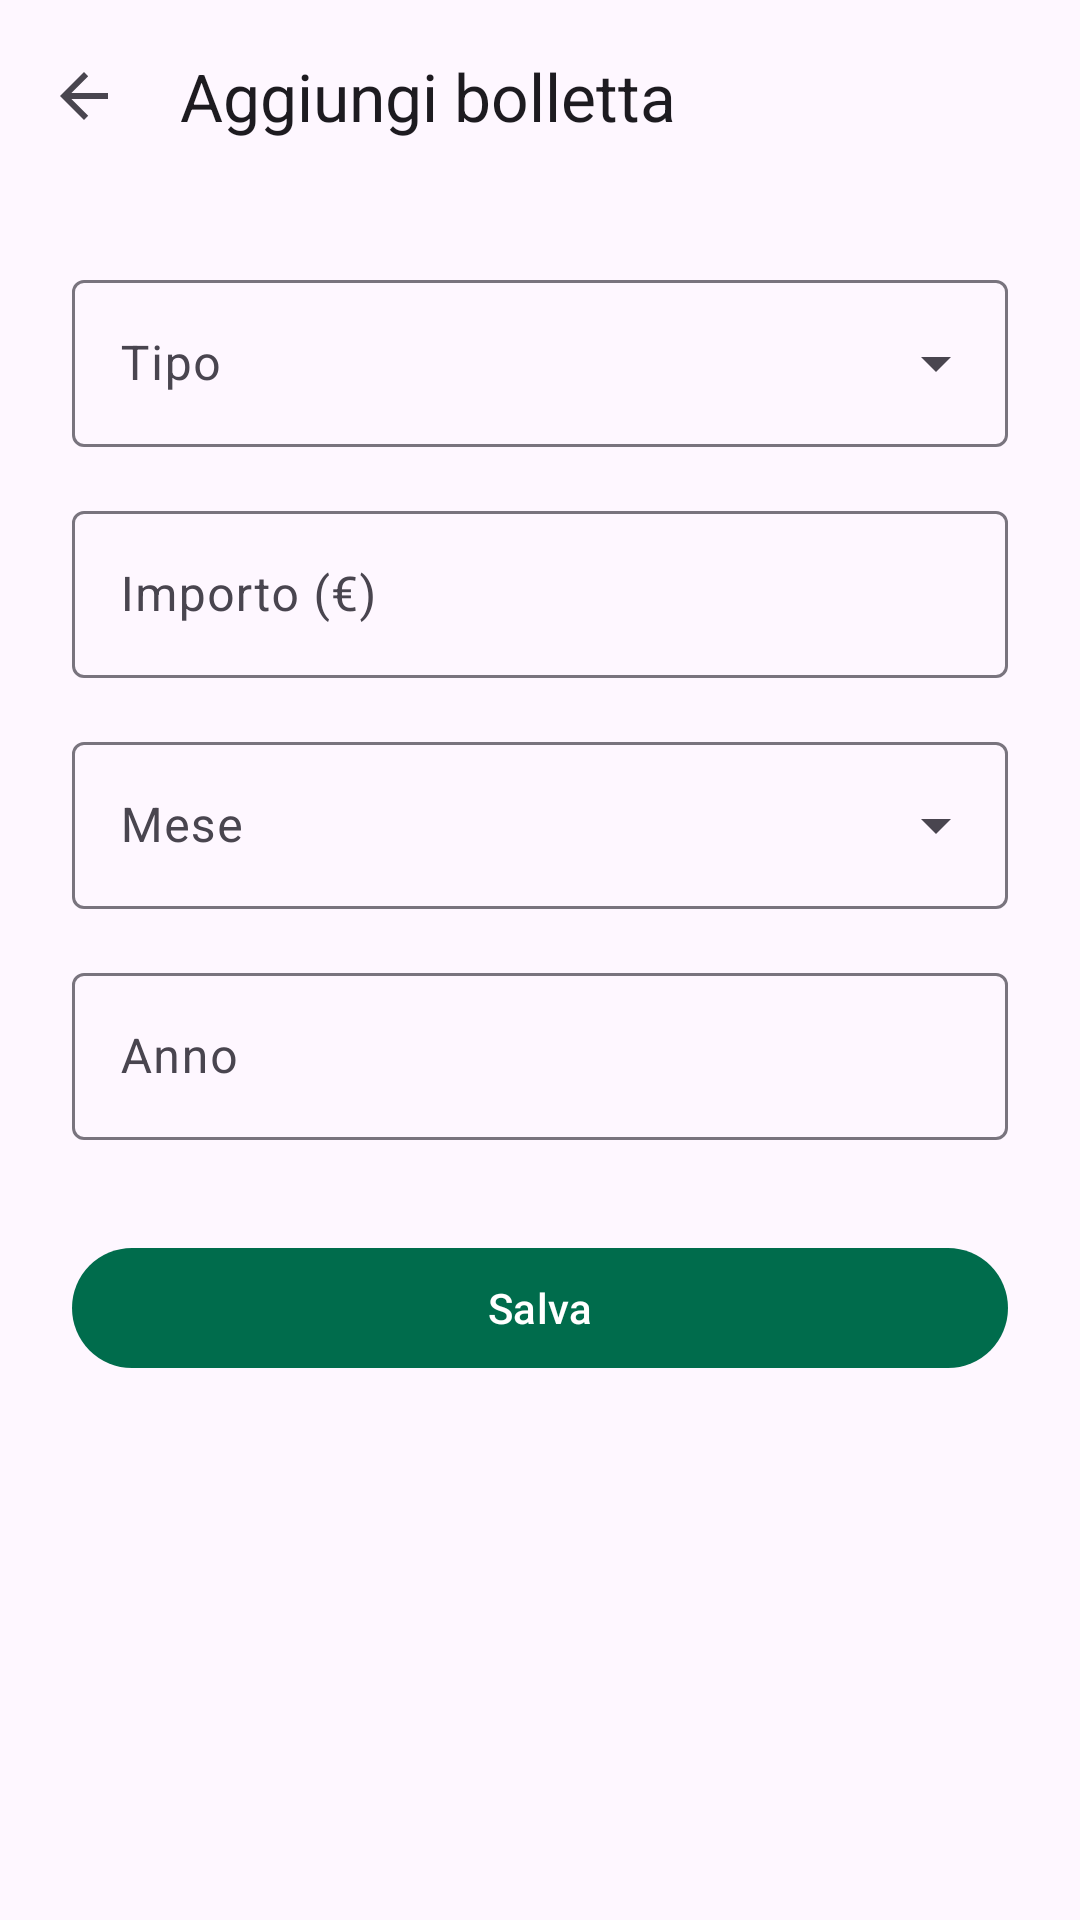

Here is an Android app screen rendered from its layout file. Give the layout XML and the strings, colors and styles it references.
<!-- AndroidManifest.xml: application theme Theme.Spese -->
<!-- res/layout/activity_add_bolletta.xml -->
<?xml version="1.0" encoding="utf-8"?>
<androidx.coordinatorlayout.widget.CoordinatorLayout
    xmlns:android="http://schemas.android.com/apk/res/android"
    xmlns:app="http://schemas.android.com/apk/res-auto"
    android:layout_width="match_parent"
    android:layout_height="match_parent">

    <com.google.android.material.appbar.AppBarLayout
        android:layout_width="match_parent"
        android:layout_height="wrap_content">

        <com.google.android.material.appbar.MaterialToolbar
            android:id="@+id/toolbar"
            android:layout_width="match_parent"
            android:layout_height="?attr/actionBarSize"
            app:navigationIcon="?attr/homeAsUpIndicator"
            app:title="@string/aggiungi_bolletta" />

    </com.google.android.material.appbar.AppBarLayout>

    <ScrollView
        android:layout_width="match_parent"
        android:layout_height="match_parent"
        app:layout_behavior="@string/appbar_scrolling_view_behavior">

        <LinearLayout
            android:layout_width="match_parent"
            android:layout_height="wrap_content"
            android:orientation="vertical"
            android:padding="24dp">

            
            <com.google.android.material.textfield.TextInputLayout
                android:id="@+id/layout_tipo"
                style="@style/Widget.Material3.TextInputLayout.OutlinedBox.ExposedDropdownMenu"
                android:layout_width="match_parent"
                android:layout_height="wrap_content"
                android:hint="@string/label_tipo">

                <AutoCompleteTextView
                    android:id="@+id/spinner_tipo"
                    android:layout_width="match_parent"
                    android:layout_height="wrap_content"
                    android:inputType="none" />

            </com.google.android.material.textfield.TextInputLayout>

            
            <com.google.android.material.textfield.TextInputLayout
                android:id="@+id/layout_importo"
                style="@style/Widget.Material3.TextInputLayout.OutlinedBox"
                android:layout_width="match_parent"
                android:layout_height="wrap_content"
                android:layout_marginTop="16dp"
                android:hint="@string/label_importo"
                app:suffixText="€">

                <com.google.android.material.textfield.TextInputEditText
                    android:id="@+id/edit_importo"
                    android:layout_width="match_parent"
                    android:layout_height="wrap_content"
                    android:inputType="numberDecimal" />

            </com.google.android.material.textfield.TextInputLayout>

            
            <com.google.android.material.textfield.TextInputLayout
                android:id="@+id/layout_mese"
                style="@style/Widget.Material3.TextInputLayout.OutlinedBox.ExposedDropdownMenu"
                android:layout_width="match_parent"
                android:layout_height="wrap_content"
                android:layout_marginTop="16dp"
                android:hint="@string/label_mese">

                <AutoCompleteTextView
                    android:id="@+id/spinner_mese"
                    android:layout_width="match_parent"
                    android:layout_height="wrap_content"
                    android:inputType="none" />

            </com.google.android.material.textfield.TextInputLayout>

            
            <com.google.android.material.textfield.TextInputLayout
                android:id="@+id/layout_anno"
                style="@style/Widget.Material3.TextInputLayout.OutlinedBox"
                android:layout_width="match_parent"
                android:layout_height="wrap_content"
                android:layout_marginTop="16dp"
                android:hint="@string/label_anno">

                <com.google.android.material.textfield.TextInputEditText
                    android:id="@+id/edit_anno"
                    android:layout_width="match_parent"
                    android:layout_height="wrap_content"
                    android:inputType="number" />

            </com.google.android.material.textfield.TextInputLayout>

            
            <com.google.android.material.button.MaterialButton
                android:id="@+id/btn_salva"
                android:layout_width="match_parent"
                android:layout_height="wrap_content"
                android:layout_marginTop="32dp"
                android:text="@string/btn_salva" />

        </LinearLayout>

    </ScrollView>

</androidx.coordinatorlayout.widget.CoordinatorLayout>
<!-- resources referenced by this layout -->
<resources>
  <string name="aggiungi_bolletta">Aggiungi bolletta</string>
  <string name="btn_salva">Salva</string>
  <string name="label_anno">Anno</string>
  <string name="label_importo">Importo (€)</string>
  <string name="label_mese">Mese</string>
  <string name="label_tipo">Tipo</string>
  <style name="Theme.Spese" parent="Theme.Material3.DayNight.NoActionBar">
          <item name="colorPrimary">@color/md_theme_primary</item>
          <item name="colorOnPrimary">@color/md_theme_on_primary</item>
          <item name="colorPrimaryContainer">@color/md_theme_primary_container</item>
          <item name="colorOnPrimaryContainer">@color/md_theme_on_primary_container</item>
          <item name="colorSecondary">@color/md_theme_secondary</item>
          <item name="colorOnSecondary">@color/md_theme_on_secondary</item>
      </style>
  <color name="md_theme_primary">#006C4C</color>
  <color name="md_theme_on_primary">#FFFFFF</color>
  <color name="md_theme_primary_container">#89F8C7</color>
  <color name="md_theme_on_primary_container">#002114</color>
  <color name="md_theme_secondary">#4D6356</color>
  <color name="md_theme_on_secondary">#FFFFFF</color>
</resources>
